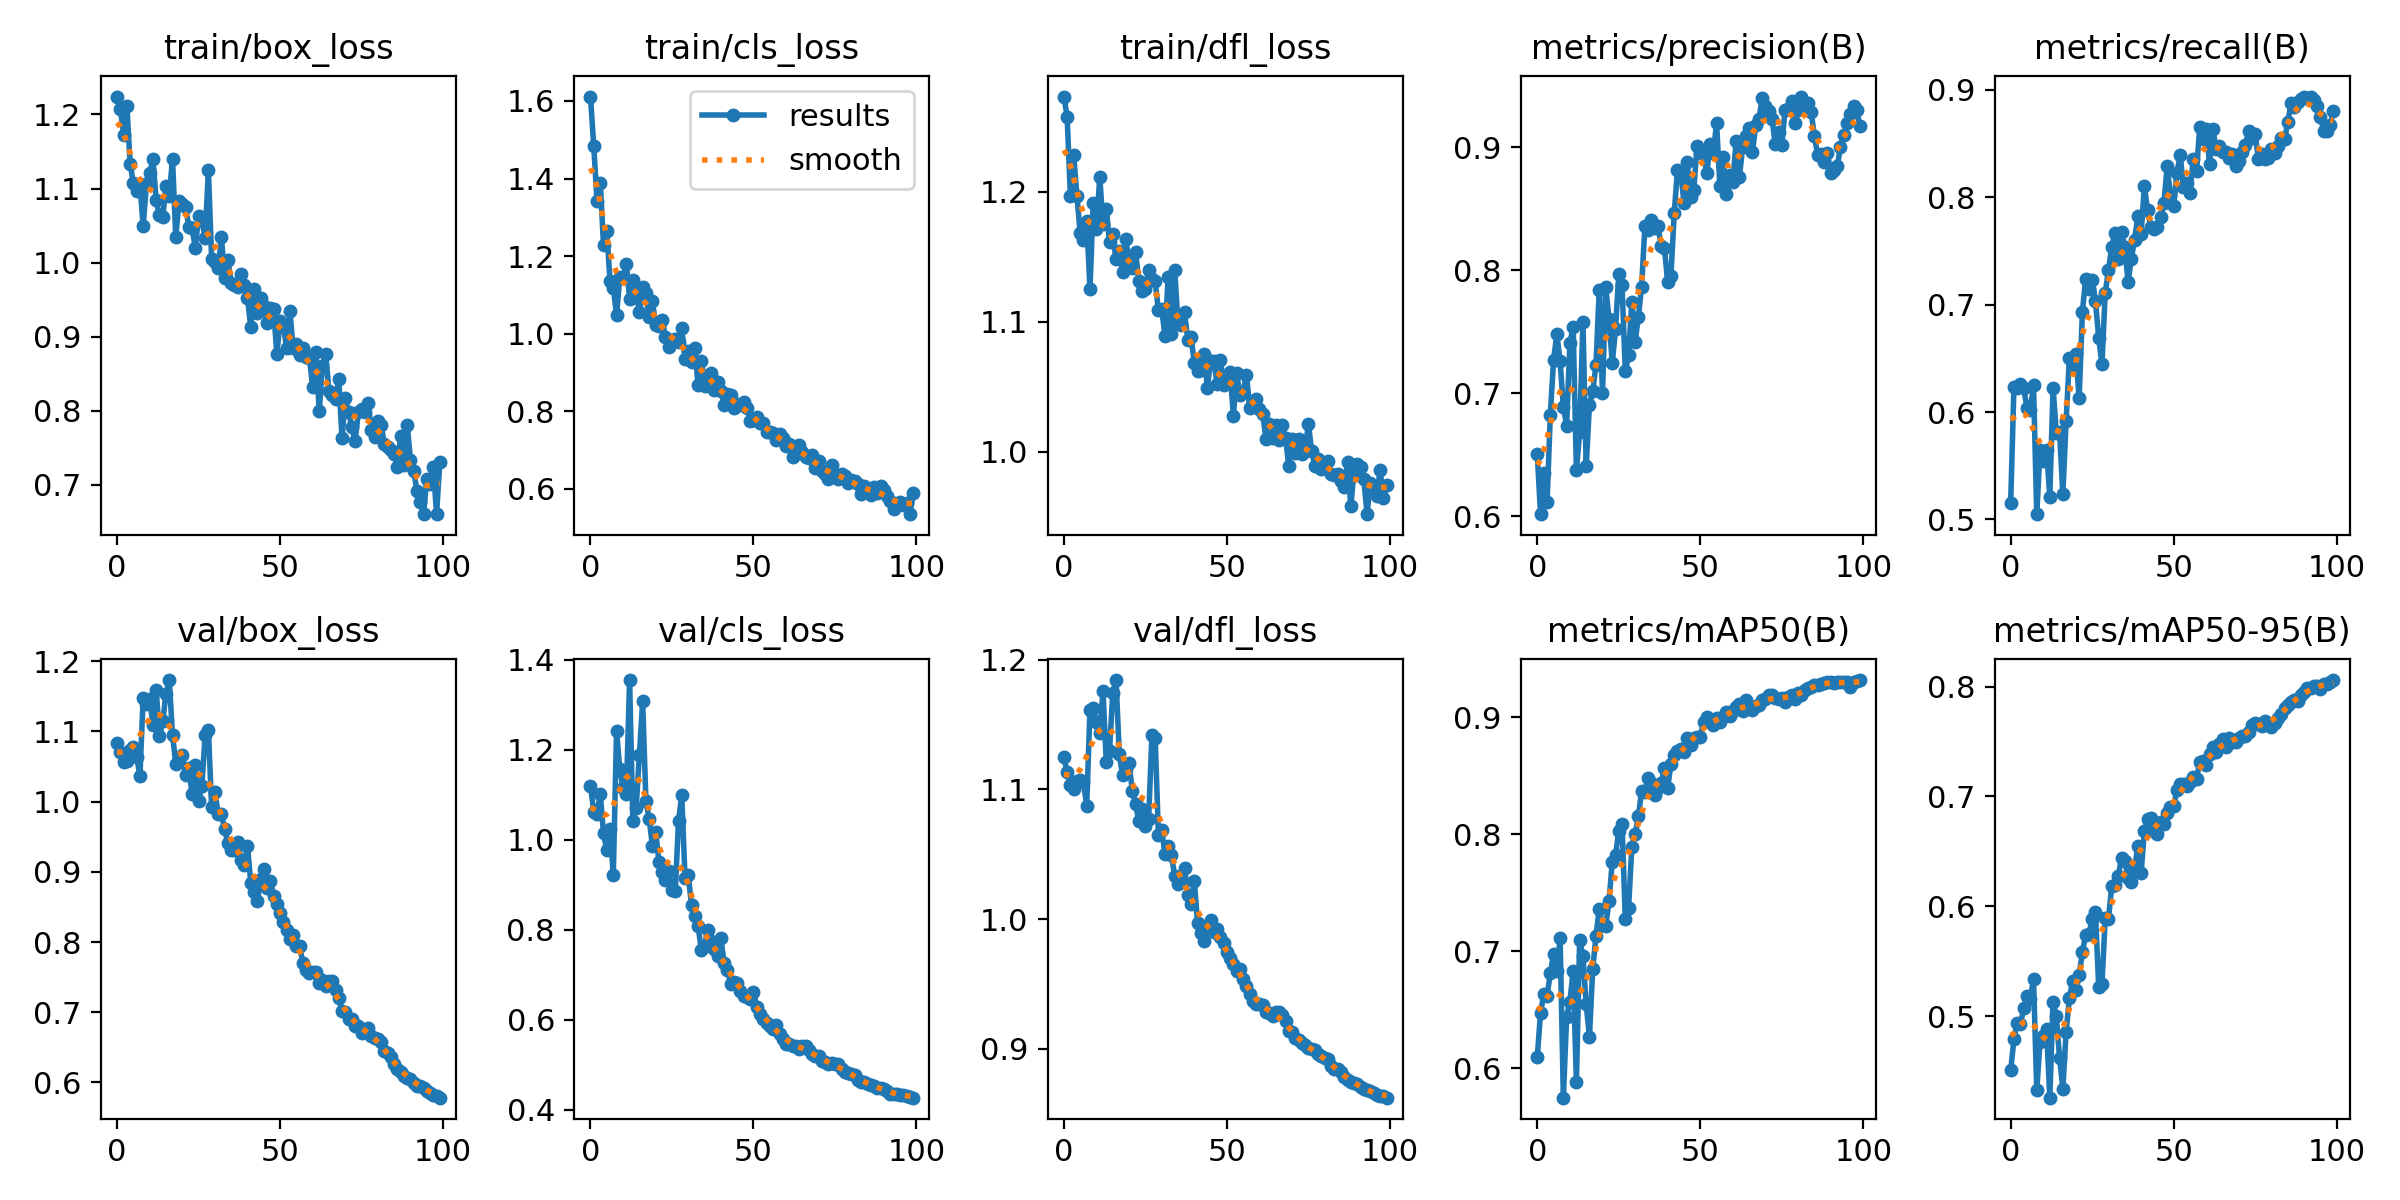

The data file committed next to this chart (first rows):
epoch, train/box_loss, train/cls_loss, train/dfl_loss, metrics/precision(B), metrics/recall(B), metrics/mAP50(B), metrics/mAP50-95(B), val/box_loss, val/cls_loss, val/dfl_loss, lr/pg0, lr/pg1, lr/pg2
0, 1.224, 1.611, 1.273, 0.6502, 0.5158, 0.6097, 0.4505, 1.084, 1.12, 1.125, 0.0937, 0.0007, 0.0007
1, 1.208, 1.483, 1.258, 0.6017, 0.6233, 0.6472, 0.479, 1.071, 1.062, 1.113, 0.08649, 0.001485, 0.001485
2, 1.173, 1.343, 1.196, 0.6355, 0.6225, 0.6635, 0.4941, 1.056, 1.058, 1.103, 0.07925, 0.002254, 0.002254
3, 1.212, 1.389, 1.228, 0.6115, 0.6262, 0.6619, 0.4926, 1.059, 1.101, 1.1, 0.07201, 0.003008, 0.003008
4, 1.133, 1.228, 1.197, 0.6825, 0.6221, 0.6812, 0.5073, 1.074, 1.014, 1.106, 0.06475, 0.003746, 0.003746
5, 1.107, 1.266, 1.168, 0.7273, 0.6035, 0.6978, 0.518, 1.078, 0.9763, 1.107, 0.05747, 0.004467, 0.004467
6, 1.096, 1.135, 1.163, 0.7481, 0.6017, 0.6827, 0.5155, 1.064, 1.024, 1.106, 0.05017, 0.005173, 0.005173
7, 1.106, 1.118, 1.178, 0.7259, 0.6249, 0.711, 0.5337, 1.036, 0.9215, 1.087, 0.04286, 0.005863, 0.005863
8, 1.049, 1.048, 1.125, 0.689, 0.505, 0.5748, 0.4328, 1.147, 1.242, 1.161, 0.03554, 0.006538, 0.006538
9, 1.106, 1.147, 1.191, 0.6737, 0.5645, 0.6439, 0.4766, 1.139, 1.156, 1.163, 0.0282, 0.007196, 0.007196
10, 1.121, 1.143, 1.171, 0.7409, 0.5548, 0.6563, 0.4823, 1.147, 1.115, 1.152, 0.02084, 0.007839, 0.007839
11, 1.14, 1.18, 1.212, 0.7538, 0.5647, 0.6834, 0.488, 1.109, 1.102, 1.144, 0.01346, 0.008466, 0.008466
12, 1.084, 1.091, 1.175, 0.6375, 0.5213, 0.588, 0.4257, 1.159, 1.355, 1.176, 0.008812, 0.008812, 0.008812
13, 1.064, 1.139, 1.187, 0.6683, 0.6222, 0.7096, 0.5129, 1.093, 1.042, 1.121, 0.008812, 0.008812, 0.008812
14, 1.062, 1.107, 1.161, 0.7581, 0.5809, 0.6959, 0.4996, 1.114, 1.07, 1.13, 0.008713, 0.008713, 0.008713
15, 1.103, 1.056, 1.167, 0.6407, 0.5817, 0.6547, 0.4618, 1.154, 1.188, 1.175, 0.008614, 0.008614, 0.008614
16, 1.089, 1.121, 1.148, 0.6907, 0.5235, 0.6268, 0.434, 1.173, 1.308, 1.184, 0.008515, 0.008515, 0.008515
17, 1.14, 1.105, 1.155, 0.7015, 0.5913, 0.6845, 0.4854, 1.095, 1.087, 1.127, 0.008416, 0.008416, 0.008416
18, 1.035, 1.042, 1.138, 0.7228, 0.6499, 0.7127, 0.5162, 1.054, 1.046, 1.111, 0.008317, 0.008317, 0.008317
19, 1.083, 1.084, 1.163, 0.7835, 0.6433, 0.7358, 0.5316, 1.062, 0.9864, 1.116, 0.008218, 0.008218, 0.008218
20, 1.079, 1.022, 1.146, 0.6999, 0.6539, 0.7225, 0.5234, 1.067, 1.018, 1.12, 0.008119, 0.008119, 0.008119
21, 1.075, 1.02, 1.141, 0.7862, 0.6128, 0.7217, 0.5377, 1.038, 0.9511, 1.099, 0.00802, 0.00802, 0.00802
22, 1.048, 1.036, 1.153, 0.7601, 0.6935, 0.7426, 0.5582, 1.048, 0.9285, 1.088, 0.007921, 0.007921, 0.007921
23, 1.046, 0.9917, 1.131, 0.7244, 0.7238, 0.7762, 0.5739, 1.011, 0.9099, 1.075, 0.007822, 0.007822, 0.007822
24, 1.02, 0.9666, 1.124, 0.7523, 0.7146, 0.7817, 0.5744, 1.052, 0.9302, 1.085, 0.007723, 0.007723, 0.007723
25, 1.062, 0.9834, 1.125, 0.7968, 0.7232, 0.8029, 0.5886, 1.001, 0.8888, 1.072, 0.007624, 0.007624, 0.007624
26, 1.058, 0.985, 1.14, 0.7878, 0.703, 0.8089, 0.5945, 1.022, 0.885, 1.077, 0.007525, 0.007525, 0.007525
27, 1.033, 0.9793, 1.133, 0.7177, 0.6693, 0.7275, 0.5263, 1.094, 1.04, 1.142, 0.007426, 0.007426, 0.007426
28, 1.125, 1.014, 1.131, 0.7311, 0.6445, 0.7368, 0.5291, 1.103, 1.099, 1.139, 0.007327, 0.007327, 0.007327
29, 1.005, 0.9356, 1.109, 0.7738, 0.7111, 0.7891, 0.5888, 0.9926, 0.9141, 1.065, 0.007228, 0.007228, 0.007228
30, 1, 0.9564, 1.11, 0.7416, 0.7318, 0.8, 0.5887, 1.014, 0.9207, 1.069, 0.007129, 0.007129, 0.007129
31, 0.9921, 0.9259, 1.089, 0.7617, 0.754, 0.8153, 0.6182, 0.983, 0.8543, 1.05, 0.00703, 0.00703, 0.00703
32, 1.034, 0.9617, 1.135, 0.7863, 0.7668, 0.8366, 0.6194, 0.9826, 0.8302, 1.057, 0.006931, 0.006931, 0.006931
33, 0.9788, 0.8685, 1.091, 0.8355, 0.7428, 0.8356, 0.6278, 0.9603, 0.8091, 1.049, 0.006832, 0.006832, 0.006832
34, 1.004, 0.929, 1.139, 0.8327, 0.7679, 0.8476, 0.6435, 0.9411, 0.7543, 1.033, 0.006733, 0.006733, 0.006733
35, 0.9729, 0.8657, 1.099, 0.8407, 0.7534, 0.8437, 0.6413, 0.9314, 0.7645, 1.027, 0.006634, 0.006634, 0.006634
36, 0.9702, 0.8946, 1.098, 0.8339, 0.7208, 0.8336, 0.6259, 0.9314, 0.7991, 1.032, 0.006535, 0.006535, 0.006535
37, 0.9672, 0.8986, 1.107, 0.8362, 0.7426, 0.839, 0.6217, 0.9419, 0.7749, 1.039, 0.006436, 0.006436, 0.006436
38, 0.9841, 0.8535, 1.086, 0.8195, 0.7605, 0.8439, 0.6337, 0.9169, 0.7567, 1.019, 0.006337, 0.006337, 0.006337
39, 0.9701, 0.8766, 1.088, 0.8181, 0.7821, 0.8568, 0.6546, 0.9098, 0.7416, 1.011, 0.006238, 0.006238, 0.006238
40, 0.9523, 0.8527, 1.069, 0.7902, 0.766, 0.8396, 0.6301, 0.9369, 0.7809, 1.029, 0.006139, 0.006139, 0.006139
41, 0.9132, 0.8166, 1.062, 0.7954, 0.8101, 0.86, 0.6681, 0.8848, 0.7253, 0.9972, 0.00604, 0.00604, 0.00604
42, 0.9646, 0.8433, 1.063, 0.8461, 0.7879, 0.8674, 0.6797, 0.871, 0.7116, 0.9894, 0.005941, 0.005941, 0.005941
43, 0.9322, 0.8415, 1.075, 0.8814, 0.7724, 0.871, 0.6807, 0.8587, 0.6786, 0.9833, 0.005842, 0.005842, 0.005842
44, 0.9522, 0.8095, 1.049, 0.8804, 0.77, 0.8726, 0.6682, 0.89, 0.6845, 0.9947, 0.005743, 0.005743, 0.005743
45, 0.9409, 0.8176, 1.07, 0.8544, 0.7718, 0.8705, 0.6654, 0.9037, 0.6811, 0.9996, 0.005644, 0.005644, 0.005644
46, 0.9186, 0.8152, 1.07, 0.8877, 0.7813, 0.8823, 0.6762, 0.8766, 0.6634, 0.9897, 0.005545, 0.005545, 0.005545
47, 0.9382, 0.824, 1.052, 0.8595, 0.7944, 0.8764, 0.6752, 0.8869, 0.6525, 0.9926, 0.005446, 0.005446, 0.005446
48, 0.9372, 0.8093, 1.071, 0.8651, 0.8286, 0.8819, 0.6848, 0.8662, 0.6499, 0.9863, 0.005347, 0.005347, 0.005347
49, 0.8766, 0.7738, 1.051, 0.901, 0.8023, 0.8829, 0.6902, 0.8548, 0.6457, 0.9812, 0.005248, 0.005248, 0.005248
50, 0.9207, 0.7774, 1.058, 0.8948, 0.7922, 0.8832, 0.6909, 0.8408, 0.6619, 0.9745, 0.005149, 0.005149, 0.005149
51, 0.9159, 0.7853, 1.061, 0.8941, 0.8226, 0.8959, 0.7057, 0.8283, 0.6282, 0.9702, 0.00505, 0.00505, 0.00505
52, 0.8842, 0.7704, 1.028, 0.8787, 0.8394, 0.9003, 0.711, 0.8172, 0.6134, 0.9655, 0.004951, 0.004951, 0.004951
53, 0.9352, 0.7687, 1.06, 0.9022, 0.8093, 0.8963, 0.7117, 0.8038, 0.6006, 0.9596, 0.004852, 0.004852, 0.004852
54, 0.8842, 0.7462, 1.044, 0.8949, 0.8134, 0.8936, 0.7097, 0.8099, 0.5926, 0.9612, 0.004753, 0.004753, 0.004753
55, 0.8895, 0.7452, 1.046, 0.9198, 0.804, 0.8989, 0.713, 0.7949, 0.5863, 0.9534, 0.004654, 0.004654, 0.004654
56, 0.8749, 0.7446, 1.059, 0.868, 0.8357, 0.8955, 0.7173, 0.7938, 0.5793, 0.9487, 0.004555, 0.004555, 0.004555
57, 0.8853, 0.7261, 1.034, 0.8918, 0.8242, 0.9, 0.7157, 0.7703, 0.5881, 0.9422, 0.004456, 0.004456, 0.004456
58, 0.8723, 0.742, 1.038, 0.8615, 0.8652, 0.9047, 0.7314, 0.7598, 0.5692, 0.9368, 0.004357, 0.004357, 0.004357
59, 0.8709, 0.7318, 1.041, 0.8772, 0.854, 0.9011, 0.7317, 0.7561, 0.5565, 0.9345, 0.004258, 0.004258, 0.004258
... 40 more rows
